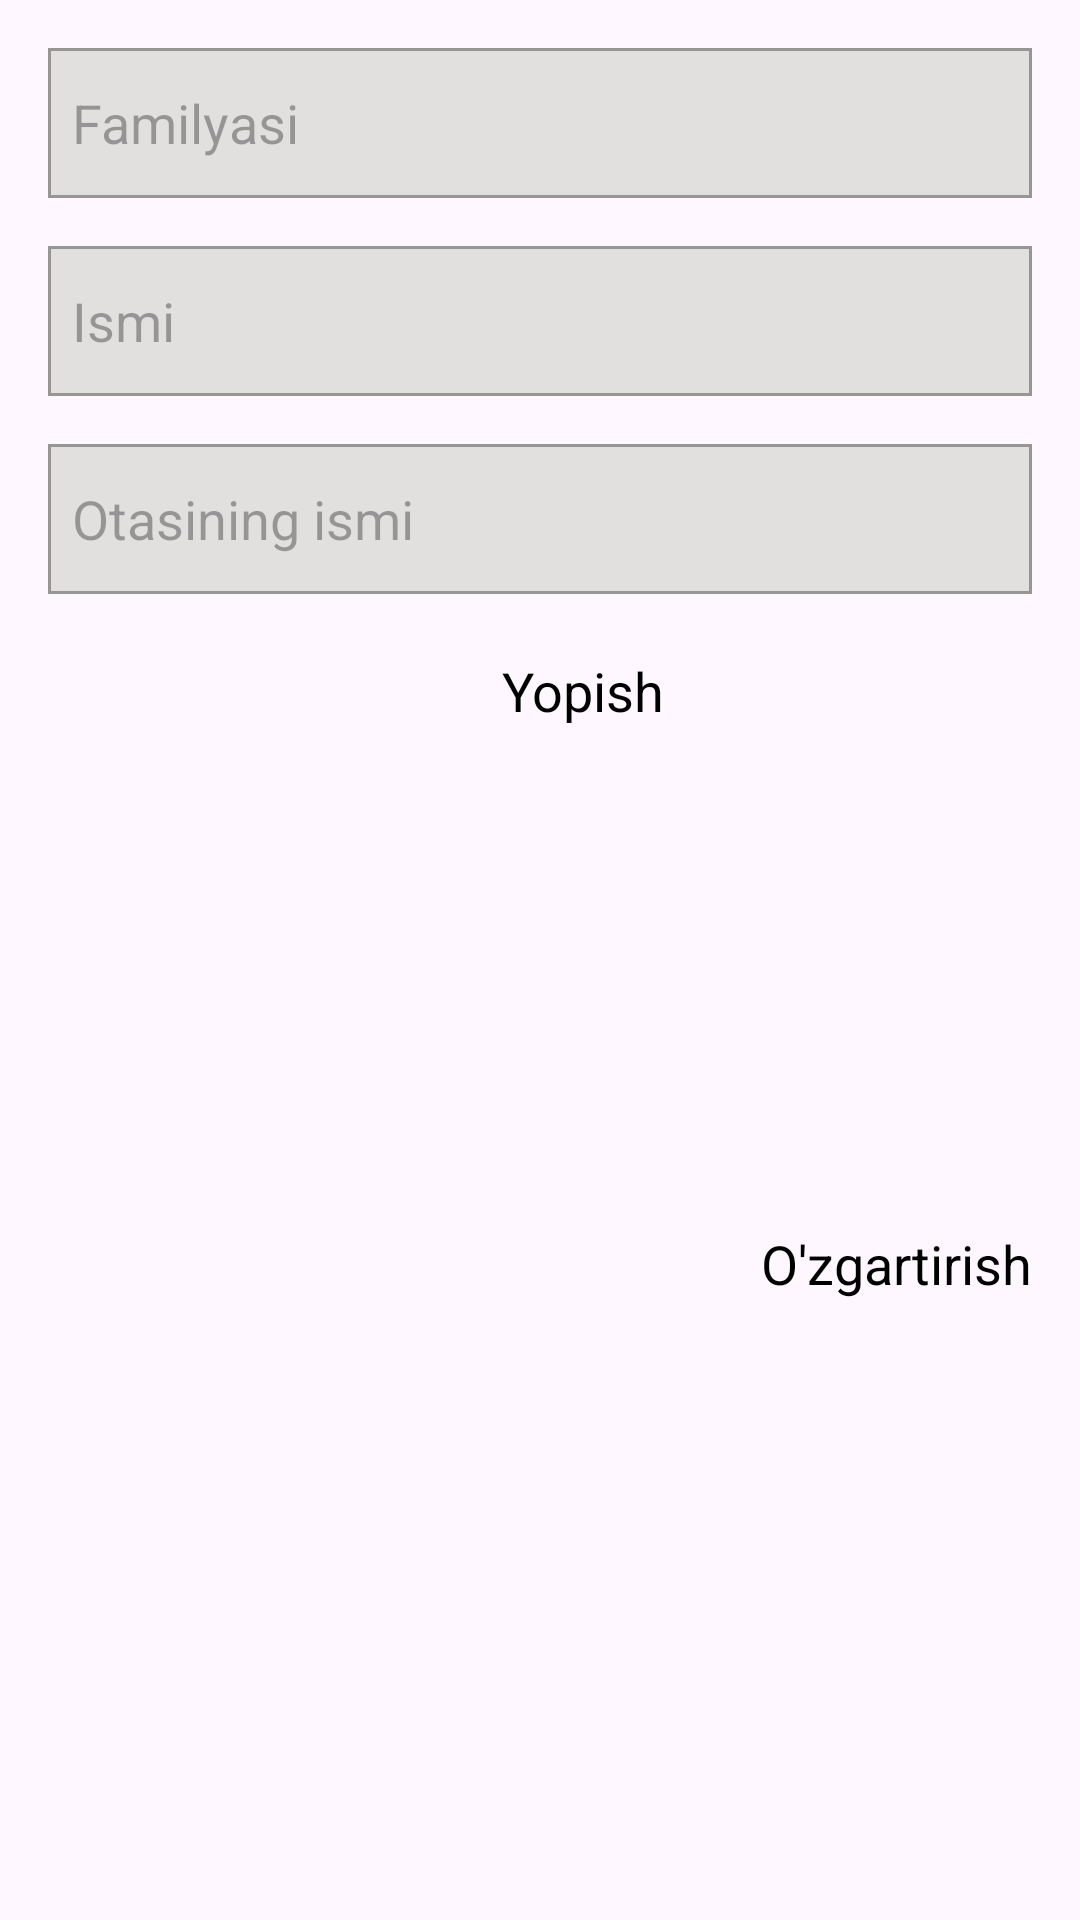

This screen was rendered from an Android layout file. Write that file and the resources it references.
<!-- AndroidManifest.xml: application theme Theme.EducationSystem -->
<!-- res/layout/mentor_dialog.xml -->
<?xml version="1.0" encoding="utf-8"?>
<androidx.constraintlayout.widget.ConstraintLayout xmlns:android="http://schemas.android.com/apk/res/android"
    android:layout_width="match_parent"
    android:layout_height="wrap_content"
    xmlns:app="http://schemas.android.com/apk/res-auto">

    <EditText
        android:id="@+id/m_dialog_e1"
        android:layout_width="match_parent"
        android:layout_height="50dp"
        android:layout_marginStart="16dp"
        android:layout_marginEnd="16dp"
        android:layout_marginTop="16dp"
        android:hint="Familyasi"
        android:paddingStart="8dp"
        android:background="@drawable/edit_back"
        app:layout_constraintEnd_toEndOf="parent"
        app:layout_constraintStart_toStartOf="parent"
        app:layout_constraintTop_toTopOf="parent" />

    <EditText
        android:id="@+id/m_dialog_e2"
        android:layout_width="match_parent"
        android:layout_height="50dp"
        android:layout_marginStart="16dp"
        android:layout_marginEnd="16dp"
        android:layout_marginTop="16dp"
        android:hint="Ismi"
        android:paddingStart="8dp"
        android:background="@drawable/edit_back"
        app:layout_constraintEnd_toEndOf="parent"
        app:layout_constraintStart_toStartOf="parent"
        app:layout_constraintTop_toBottomOf="@+id/m_dialog_e1"/>

    <EditText
        android:id="@+id/m_dialog_e3"
        android:layout_width="match_parent"
        android:layout_height="50dp"
        android:layout_marginStart="16dp"
        android:layout_marginEnd="16dp"
        android:layout_marginTop="16dp"
        android:hint="Otasining ismi"
        android:paddingStart="8dp"
        android:background="@drawable/edit_back"
        app:layout_constraintEnd_toEndOf="parent"
        app:layout_constraintStart_toStartOf="parent"
        app:layout_constraintTop_toBottomOf="@+id/m_dialog_e2"/>

    <TextView
        android:id="@+id/m_dialog_n"
        android:layout_width="wrap_content"
        android:layout_height="wrap_content"
        android:text="Yopish"
        android:layout_marginTop="20dp"
        android:layout_marginEnd="32dp"
        android:textAppearance="@style/TextAppearance.AppCompat.Medium"
        android:textColor="@color/black"
        app:layout_constraintEnd_toStartOf="@+id/m_dialog_p"
        app:layout_constraintTop_toBottomOf="@+id/m_dialog_e3" />

    <TextView
        android:id="@+id/m_dialog_p"
        android:layout_width="wrap_content"
        android:layout_height="wrap_content"
        android:text="O'zgartirish"
        android:layout_marginTop="20dp"
        android:layout_marginEnd="16dp"
        android:layout_marginBottom="16dp"
        android:textAppearance="@style/TextAppearance.AppCompat.Medium"
        android:textColor="@color/black"
        app:layout_constraintEnd_toEndOf="parent"
        app:layout_constraintBottom_toBottomOf="parent"
        app:layout_constraintTop_toBottomOf="@+id/m_dialog_e3" />

</androidx.constraintlayout.widget.ConstraintLayout>
<!-- resources referenced by this layout -->
<resources>
  <color name="black">#FF000000</color>
  <!-- drawable edit_back (drawable) -->
  <?xml version="1.0" encoding="utf-8"?>
  <selector xmlns:android="http://schemas.android.com/apk/res/android">
      <item>
          <shape android:shape="rectangle">
              <stroke android:color="#989595" android:width="1dp"/>
              <solid android:color="#E2DFDF"/>
          </shape>
      </item>
  </selector>
  <style name="Theme.EducationSystem" parent="Base.Theme.EducationSystem" />
  <style name="Base.Theme.EducationSystem" parent="Theme.Material3.DayNight.NoActionBar">
          
          
      </style>
</resources>
